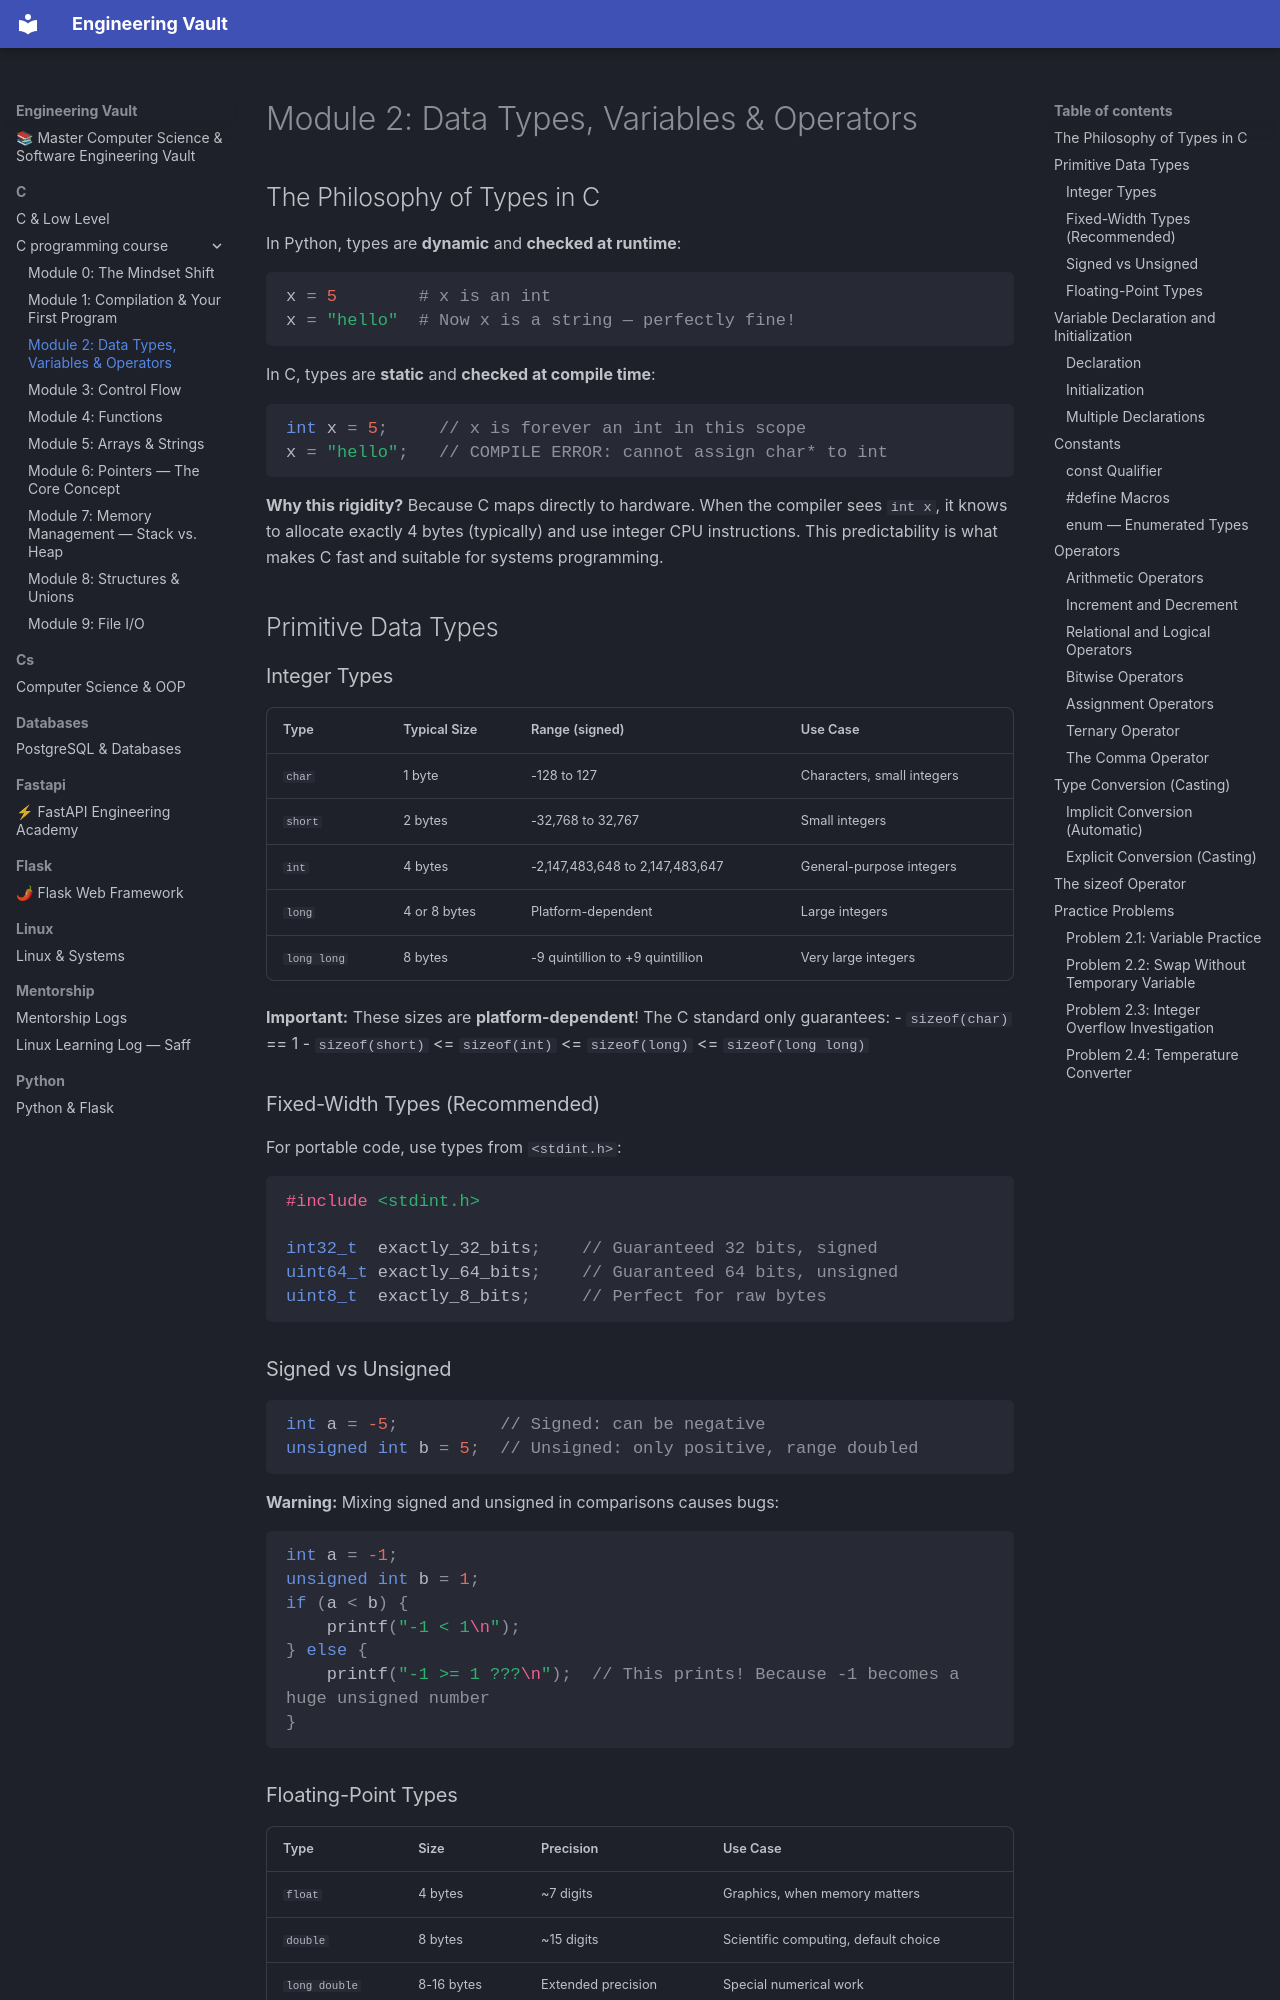

repository: Saff9/engineering-vault · page: c/c_programming_course/module_02_data_types/index.html · generator: mkdocs

# Module 2: Data Types, Variables & Operators

## The Philosophy of Types in C

In Python, types are **dynamic** and **checked at runtime**:
```python
x = 5        # x is an int
x = "hello"  # Now x is a string — perfectly fine!
```

In C, types are **static** and **checked at compile time**:
```c
int x = 5;     // x is forever an int in this scope
x = "hello";   // COMPILE ERROR: cannot assign char* to int
```

**Why this rigidity?** Because C maps directly to hardware. When the compiler sees `int x`, it knows to allocate exactly 4 bytes (typically) and use integer CPU instructions. This predictability is what makes C fast and suitable for systems programming.

## Primitive Data Types

### Integer Types

| Type | Typical Size | Range (signed) | Use Case |
|------|-------------|----------------|----------|
| `char` | 1 byte | -128 to 127 | Characters, small integers |
| `short` | 2 bytes | -32,768 to 32,767 | Small integers |
| `int` | 4 bytes | -2,147,483,648 to 2,147,483,647 | General-purpose integers |
| `long` | 4 or 8 bytes | Platform-dependent | Large integers |
| `long long` | 8 bytes | -9 quintillion to +9 quintillion | Very large integers |

**Important:** These sizes are **platform-dependent**! The C standard only guarantees:
- `sizeof(char)` == 1
- `sizeof(short)` <= `sizeof(int)` <= `sizeof(long)` <= `sizeof(long long)`

### Fixed-Width Types (Recommended)

For portable code, use types from `<stdint.h>`:
```c
#include <stdint.h>

int32_t  exactly_32_bits;    // Guaranteed 32 bits, signed
uint64_t exactly_64_bits;    // Guaranteed 64 bits, unsigned
uint8_t  exactly_8_bits;     // Perfect for raw bytes
```

### Signed vs Unsigned

```c
int a = -5;          // Signed: can be negative
unsigned int b = 5;  // Unsigned: only positive, range doubled
```

**Warning:** Mixing signed and unsigned in comparisons causes bugs:
```c
int a = -1;
unsigned int b = 1;
if (a < b) {
    printf("-1 < 1\n");
} else {
    printf("-1 >= 1 ???\n");  // This prints! Because -1 becomes a huge unsigned number
}
```
